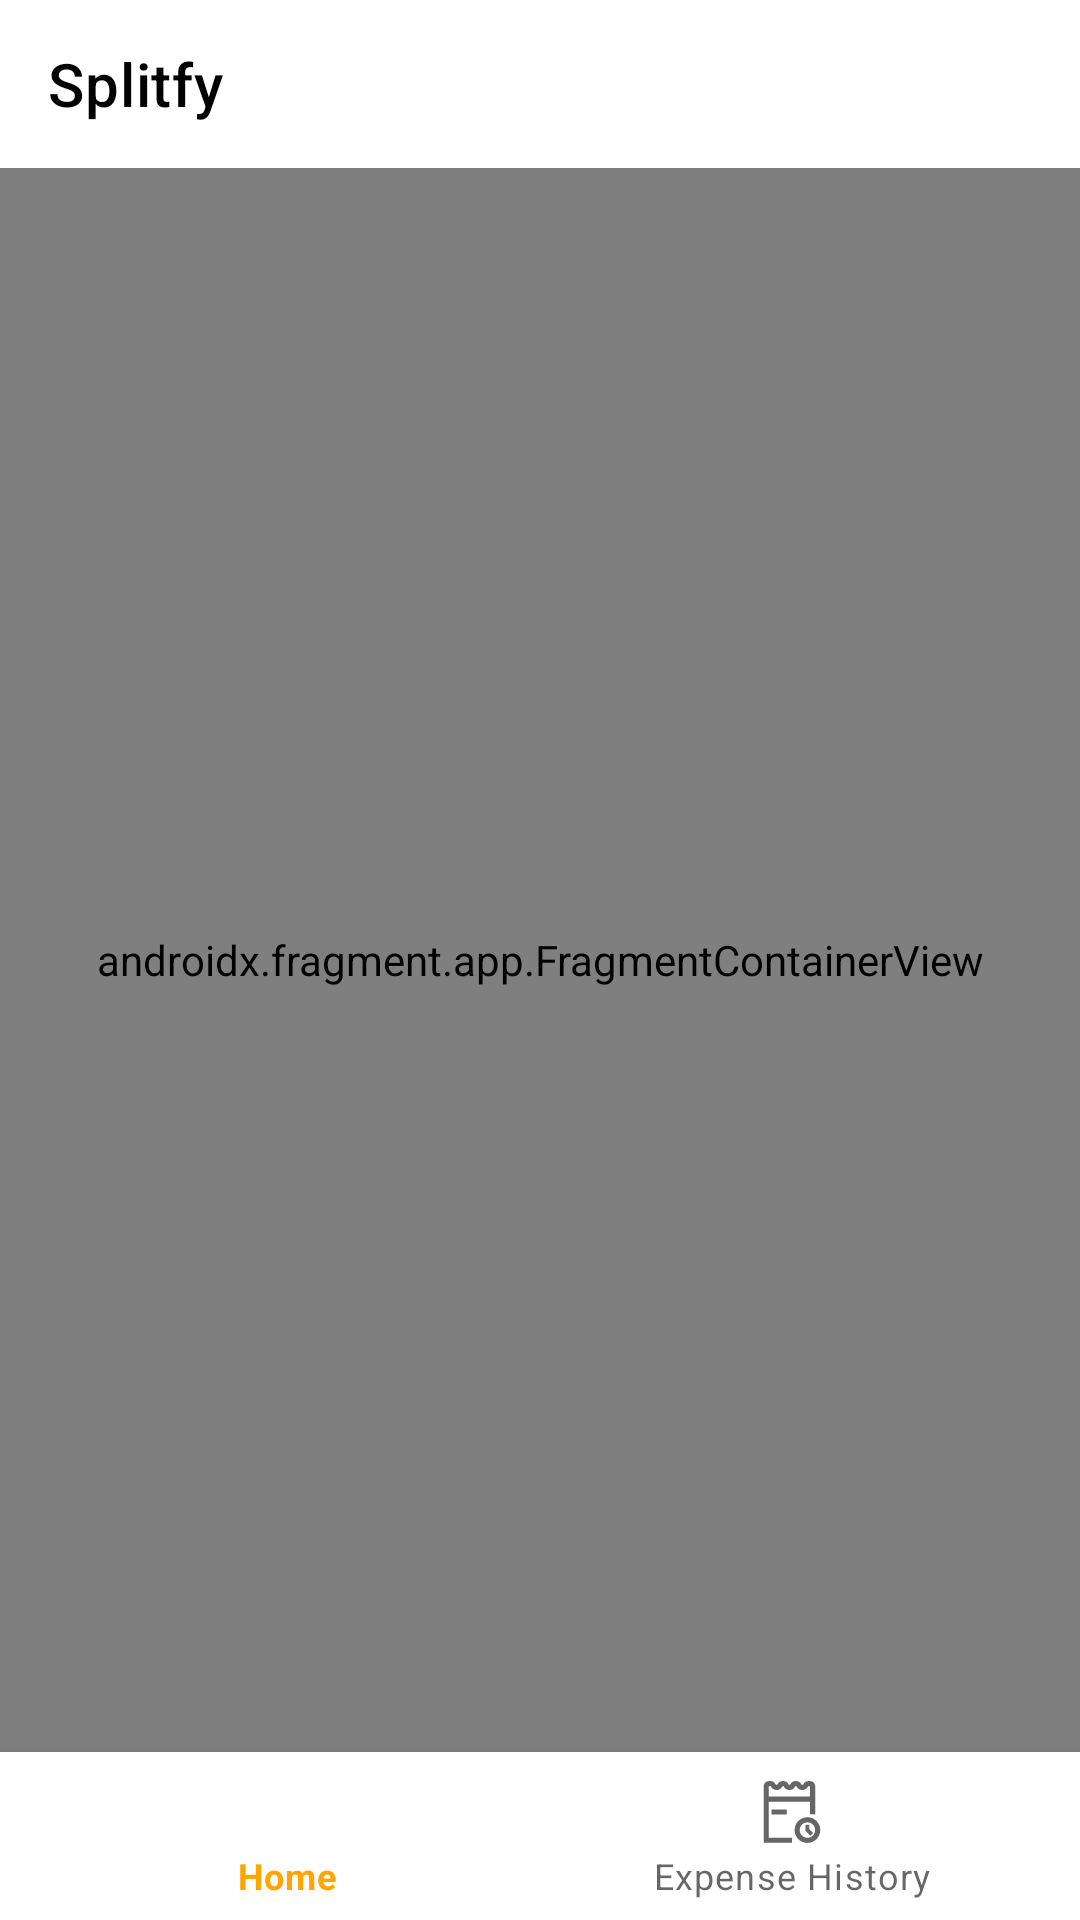

Here is an Android app screen rendered from its layout file. Give the layout XML and the strings, colors and styles it references.
<!-- AndroidManifest.xml: application theme Theme.Main -->
<!-- res/layout/activity_main.xml -->
<?xml version="1.0" encoding="utf-8"?>
<androidx.constraintlayout.widget.ConstraintLayout
    xmlns:android="http://schemas.android.com/apk/res/android"
    xmlns:app="http://schemas.android.com/apk/res-auto"
    android:layout_width="match_parent"
    android:layout_height="match_parent"
    android:background="@color/white">

    <androidx.appcompat.widget.Toolbar
        android:id="@+id/toolbar"
        android:layout_width="match_parent"
        android:layout_height="?attr/actionBarSize"
        android:background="@color/white"
        app:title="@string/app_name"
        android:elevation="0dp"
        app:titleTextColor="@color/black"
        app:subtitleTextColor="@android:color/white"
        app:layout_constraintStart_toStartOf="parent"
        app:layout_constraintEnd_toEndOf="parent"
        app:layout_constraintTop_toTopOf="parent"
        app:theme="@style/ThemeOverlay.AppCompat.Dark.ActionBar"/>

    <androidx.fragment.app.FragmentContainerView
        android:id="@+id/nav_host_fragment"
        android:name="androidx.navigation.fragment.NavHostFragment"
        android:layout_width="match_parent"
        android:layout_height="0dp"
        app:layout_constraintTop_toBottomOf="@+id/toolbar"
        app:layout_constraintBottom_toTopOf="@+id/navView"
        app:defaultNavHost="true"
        app:navGraph="@navigation/main" />

    <com.google.android.material.bottomnavigation.BottomNavigationView
        android:layout_width="match_parent"
        android:layout_height="wrap_content"
        android:id="@+id/navView"
        app:layout_constraintBottom_toBottomOf="parent"
        app:menu="@menu/menu_bottom_nav"/>

</androidx.constraintlayout.widget.ConstraintLayout>
<!-- resources referenced by this layout -->
<resources>
  <color name="black">#FF000000</color>
  <color name="white">#FFFFFFFF</color>
  <string name="app_name">Splitfy</string>
  <style name="Theme.Main" parent="Theme.MaterialComponents.DayNight.NoActionBar">
          
          <item name="colorPrimary">@color/orange_500</item>
          <item name="colorPrimaryVariant">@color/orange_700</item>
          <item name="colorOnPrimary">@color/white</item>
          
          <item name="colorSecondary">@color/teal_200</item>
          <item name="colorSecondaryVariant">@color/teal_700</item>
          <item name="colorOnSecondary">@color/black</item>
          
          <item name="android:statusBarColor" tools:targetApi="l">?attr/colorPrimaryVariant</item>
          
      </style>
  <color name="orange_500">#FFA500</color>
  <color name="orange_700">#FF6347</color>
  <color name="teal_200">#FF03DAC5</color>
  <color name="teal_700">#FF018786</color>
</resources>
